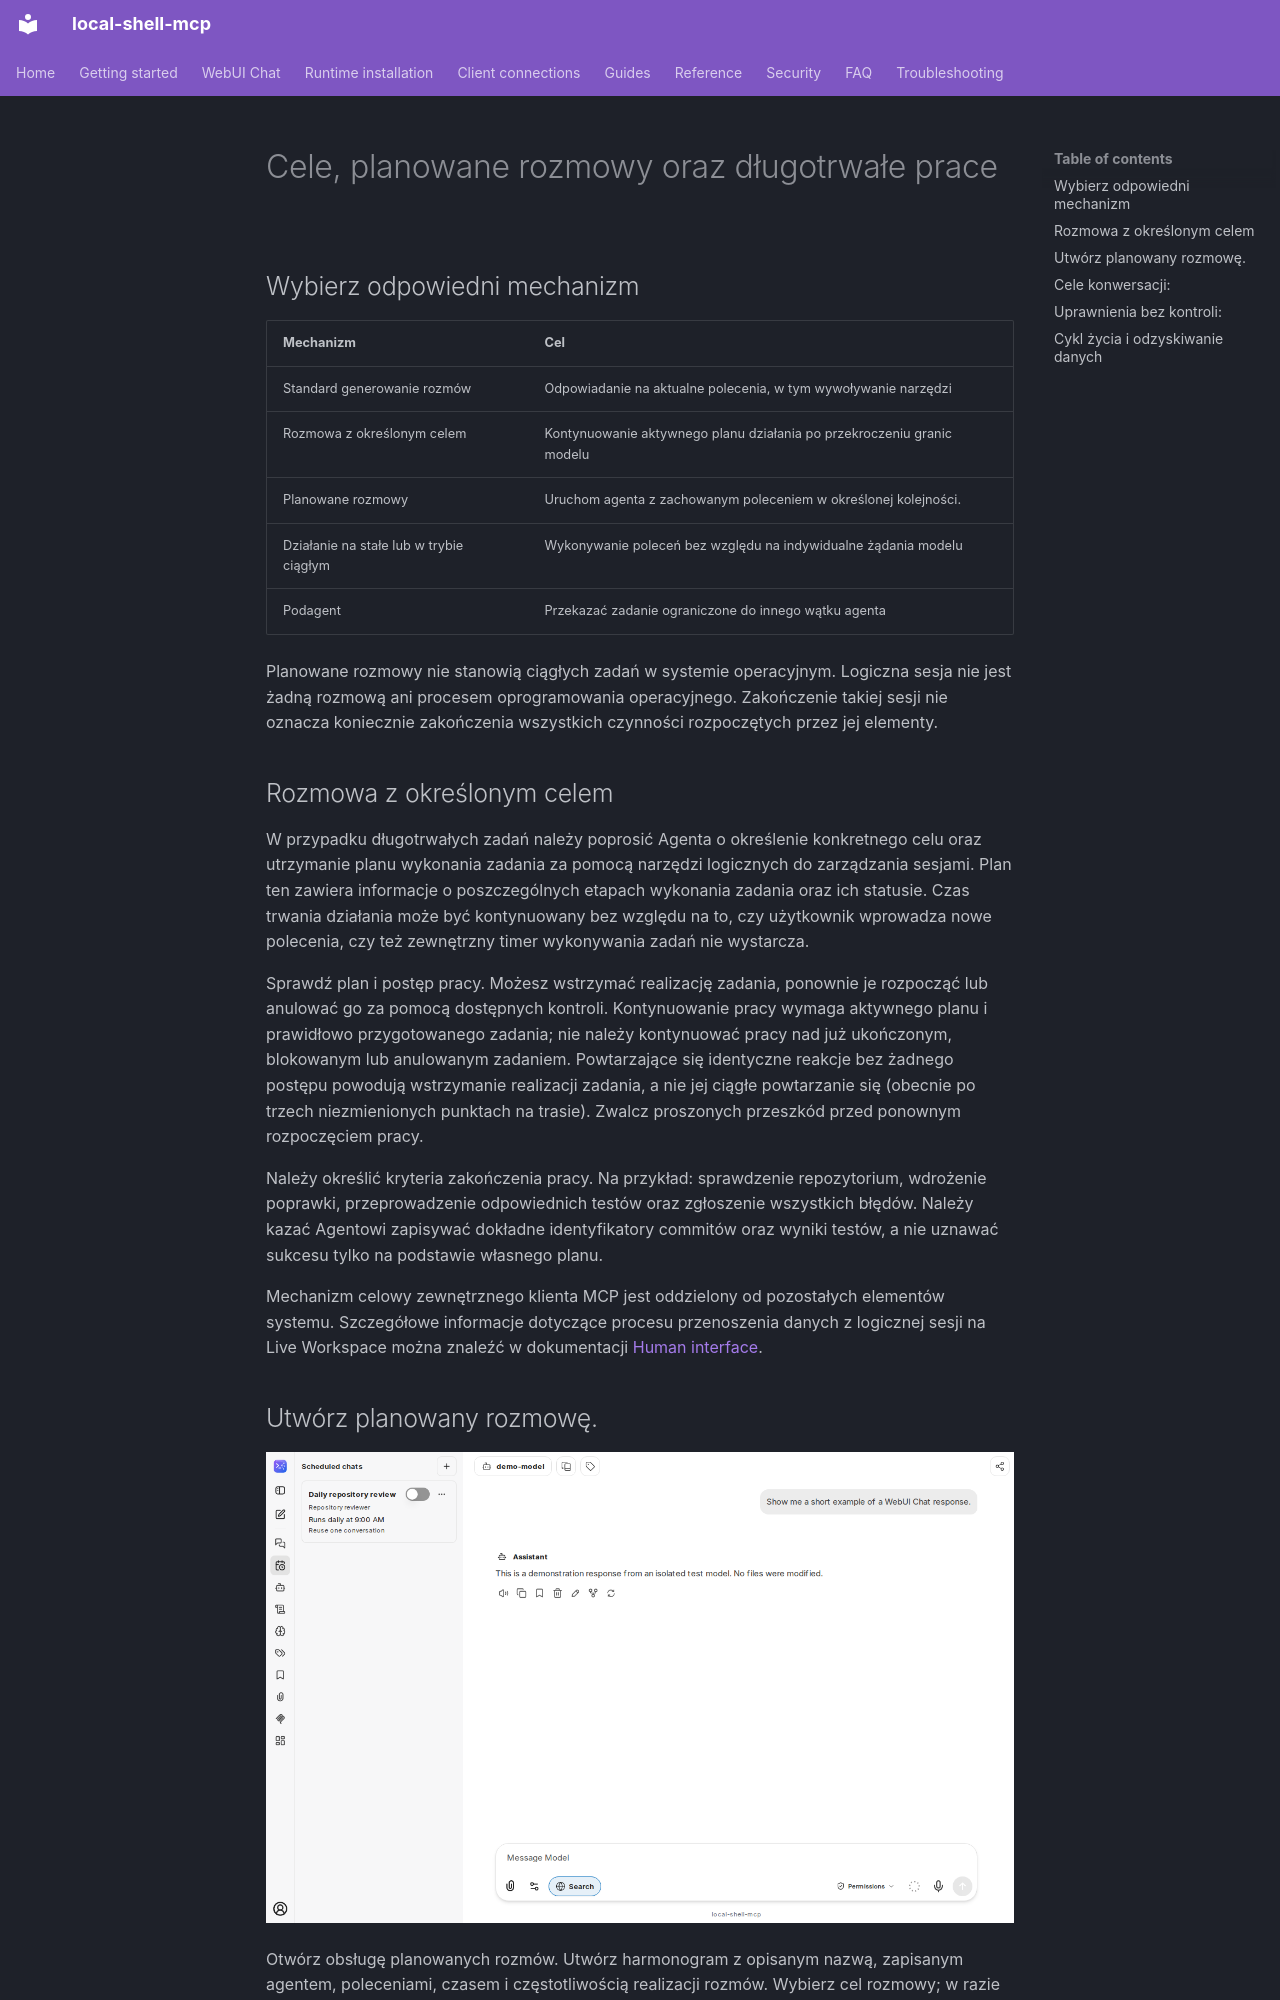

repository: fwerkor/local-shell-mcp · page: chat/automation.pl/index.html · generator: mkdocs

<!-- i18n-source-sha256: 01c14c19cf5addf99299993b57542259bcb40bbfb13600758b516a86c89e716b -->
<!-- Machine-assisted translation; English source is authoritative. -->
# Cele, planowane rozmowy oraz długotrwałe prace

## Wybierz odpowiedni mechanizm

| Mechanizm | Cel |
|---|---|
| Standard generowanie rozmów | Odpowiadanie na aktualne polecenia, w tym wywoływanie narzędzi |
| Rozmowa z określonym celem | Kontynuowanie aktywnego planu działania po przekroczeniu granic modelu |
| Planowane rozmowy | Uruchom agenta z zachowanym poleceniem w określonej kolejności. |
| Działanie na stałe lub w trybie ciągłym | Wykonywanie poleceń bez względu na indywidualne żądania modelu |
| Podagent | Przekazać zadanie ograniczone do innego wątku agenta |

Planowane rozmowy nie stanowią ciągłych zadań w systemie operacyjnym. Logiczna sesja nie jest żadną rozmową ani procesem oprogramowania operacyjnego. Zakończenie takiej sesji nie oznacza koniecznie zakończenia wszystkich czynności rozpoczętych przez jej elementy.

## Rozmowa z określonym celem

W przypadku długotrwałych zadań należy poprosić Agenta o określenie konkretnego celu oraz utrzymanie planu wykonania zadania za pomocą narzędzi logicznych do zarządzania sesjami. Plan ten zawiera informacje o poszczególnych etapach wykonania zadania oraz ich statusie. Czas trwania działania może być kontynuowany bez względu na to, czy użytkownik wprowadza nowe polecenia, czy też zewnętrzny timer wykonywania zadań nie wystarcza.

Sprawdź plan i postęp pracy. Możesz wstrzymać realizację zadania, ponownie je rozpocząć lub anulować go za pomocą dostępnych kontroli. Kontynuowanie pracy wymaga aktywnego planu i prawidłowo przygotowanego zadania; nie należy kontynuować pracy nad już ukończonym, blokowanym lub anulowanym zadaniem. Powtarzające się identyczne reakcje bez żadnego postępu powodują wstrzymanie realizacji zadania, a nie jej ciągłe powtarzanie się (obecnie po trzech niezmienionych punktach na trasie). Zwalcz proszonych przeszkód przed ponownym rozpoczęciem pracy.

Należy określić kryteria zakończenia pracy. Na przykład: sprawdzenie repozytorium, wdrożenie poprawki, przeprowadzenie odpowiednich testów oraz zgłoszenie wszystkich błędów. Należy kazać Agentowi zapisywać dokładne identyfikatory commitów oraz wyniki testów, a nie uznawać sukcesu tylko na podstawie własnego planu.

Mechanizm celowy zewnętrznego klienta MCP jest oddzielony od pozostałych elementów systemu. Szczegółowe informacje dotyczące procesu przenoszenia danych z logicznej sesji na Live Workspace można znaleźć w dokumentacji [Human interface](../guides/human-interface.md).

## Utwórz planowany rozmowę.

![Panel zaplanowanych czatów z wyłączonym przykładowym harmonogramem](../assets/chat/scheduled-chats.png)

Otwórz obsługę planowanych rozmów. Utwórz harmonogram z opisanym nazwą, zapisanym agentem, poleceniami, czasem i częstotliwością realizacji rozmów. Wybierz cel rozmowy; w razie potrzeby wybierz projekt, który będzie objęty nową rozmową. Zapisz i aktywuj ten harmonogram. Użyj opcjonalnie funkcji kontroli pracy ręcznej, aby sprawdzić konfigurację przed jej realizacją.

Wspierane tempo wykonywania obowiązków obejmuje godzinne, dzienne, tygodniowe, miesięczne, cron z pięcioma punktami oraz ciągłe wykonywanie zadań. Ciągłe wykonywanie zaczyna się po upływie ustawionego opóźnienia; brak opóźnienia może spowodować ciągłe obciążenie serwera i maszyny. Zwykłe, regularne harmonogramy wymagają minimalnego okresu czasu wykonywania zadań – pięciu minut. Należy używać specjalnego regionu czasowego według standardów IANA. `Asia/Shanghai` lub `UTC`Należy sprawdzić wyświetlany tekst po zachowaniu pliku.

Przykład cron na 09:00 w dni robocze:

```text
0 9 * * 1-5
```

W tym przypadku używany jest wybrany czasowy okres, a nie koniecznie czasowy okres systemu operatora. Należy sprawdzić, czy w wybranym czasowym okresie obowiązuje taki system, jeśli tak jest.
